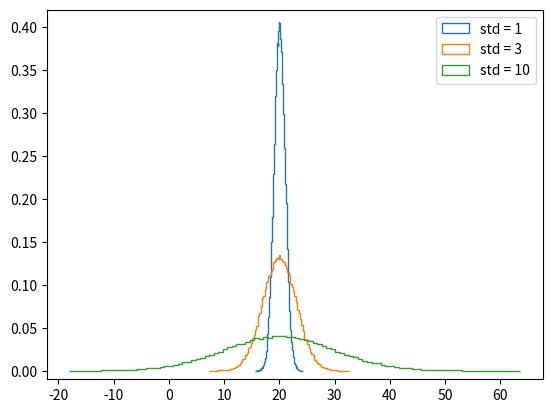

The matplotlib source for this figure:
import matplotlib.pyplot as plt
import numpy as np
# Draw 100000 samples from Normal distribution with stds of interest: samples_std1, samples_std3, samples_std10

samples_std1 = np.random.normal(20,1,size = 100000)
samples_std3 = np.random.normal(20,3,size = 100000)
samples_std10 = np.random.normal(20,10,size = 100000)

# Make histograms
plt.hist(samples_std1,density=True,histtype='step', bins=100)
plt.hist(samples_std3,density=True, histtype='step', bins=100)
plt.hist(samples_std10,density=True, histtype='step', bins=100)
# Make a legend, set limits and show plot
_ = plt.legend(('std = 1', 'std = 3', 'std = 10'))
plt.ylim(-0.01, 0.42)
plt.show()